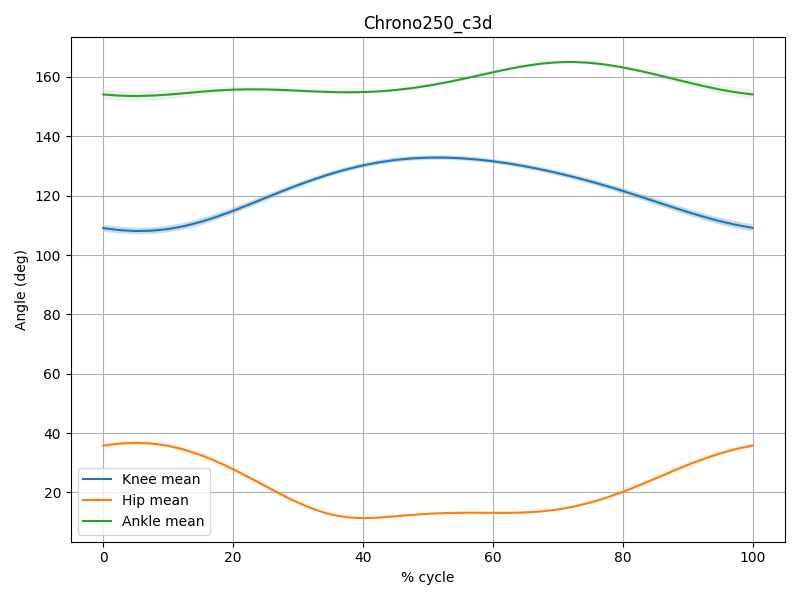

Data behind this chart, as committed beside it:
percent_cycle, knee_mean, knee_sd, hip_mean, hip_sd, ankle_mean, ankle_sd
0.0, 109.1, 1.156, 35.75, 0.6393, 154.1, 1.688
1.01, 108.8, 1.151, 36.04, 0.6241, 153.9, 1.714
2.02, 108.5, 1.146, 36.33, 0.6124, 153.8, 1.741
3.03, 108.3, 1.141, 36.52, 0.6027, 153.7, 1.759
4.04, 108.2, 1.133, 36.63, 0.5941, 153.6, 1.767
5.051, 108.1, 1.129, 36.72, 0.5921, 153.6, 1.776
6.061, 108.1, 1.12, 36.63, 0.5895, 153.6, 1.762
7.071, 108.2, 1.115, 36.53, 0.5933, 153.7, 1.749
8.081, 108.3, 1.112, 36.31, 0.6025, 153.8, 1.724
9.091, 108.5, 1.109, 36, 0.6132, 153.9, 1.687
10.1, 108.8, 1.111, 35.67, 0.631, 154.1, 1.649
11.11, 109.2, 1.11, 35.14, 0.6414, 154.3, 1.59
12.12, 109.6, 1.112, 34.61, 0.6559, 154.4, 1.533
13.13, 110.1, 1.114, 33.97, 0.6737, 154.6, 1.464
14.14, 110.7, 1.113, 33.24, 0.6902, 154.8, 1.392
15.15, 111.3, 1.116, 32.49, 0.7092, 155, 1.318
16.16, 112, 1.11, 31.59, 0.7175, 155.2, 1.24
17.17, 112.7, 1.106, 30.68, 0.7283, 155.4, 1.165
18.18, 113.4, 1.099, 29.69, 0.7362, 155.5, 1.088
19.19, 114.2, 1.089, 28.65, 0.7434, 155.6, 1.019
20.2, 115.1, 1.08, 27.59, 0.7508, 155.7, 0.9496
21.21, 115.9, 1.065, 26.45, 0.7499, 155.8, 0.8911
22.22, 116.8, 1.051, 25.32, 0.7507, 155.8, 0.8352
23.23, 117.7, 1.035, 24.16, 0.744, 155.8, 0.7863
24.24, 118.6, 1.017, 22.98, 0.7347, 155.8, 0.7453
25.25, 119.5, 1, 21.81, 0.7233, 155.8, 0.7057
26.26, 120.4, 0.9817, 20.64, 0.7022, 155.7, 0.6752
27.27, 121.2, 0.9629, 19.48, 0.6815, 155.6, 0.6461
28.28, 122.1, 0.9457, 18.38, 0.6528, 155.5, 0.6216
29.29, 123, 0.9286, 17.3, 0.62, 155.4, 0.5994
30.3, 123.8, 0.9108, 16.26, 0.5842, 155.3, 0.5797
31.31, 124.6, 0.8963, 15.34, 0.5361, 155.2, 0.5612
32.32, 125.4, 0.8795, 14.43, 0.4902, 155.1, 0.5458
33.33, 126.1, 0.8676, 13.69, 0.4446, 155, 0.5308
34.34, 126.8, 0.8559, 13.02, 0.3974, 155, 0.5176
35.35, 127.5, 0.8427, 12.44, 0.3564, 154.9, 0.5084
36.36, 128.2, 0.8356, 12.05, 0.3092, 154.9, 0.4981
37.37, 128.8, 0.8229, 11.67, 0.2806, 154.8, 0.4948
38.38, 129.3, 0.8172, 11.51, 0.253, 154.8, 0.4896
39.39, 129.9, 0.8103, 11.39, 0.2412, 154.9, 0.4887
40.4, 130.4, 0.8022, 11.36, 0.2447, 154.9, 0.4916
41.41, 130.8, 0.8006, 11.43, 0.2428, 155, 0.4926
42.42, 131.2, 0.7905, 11.52, 0.2575, 155.1, 0.5026
43.43, 131.5, 0.7889, 11.68, 0.2579, 155.3, 0.5077
44.44, 131.9, 0.7839, 11.85, 0.265, 155.5, 0.5179
45.45, 132.1, 0.7788, 12.03, 0.2764, 155.7, 0.5292
46.46, 132.3, 0.7781, 12.22, 0.2889, 155.9, 0.5384
47.47, 132.5, 0.7695, 12.4, 0.3019, 156.2, 0.5544
48.48, 132.7, 0.7699, 12.56, 0.3146, 156.5, 0.5638
49.49, 132.8, 0.7646, 12.71, 0.3252, 156.9, 0.5778
50.51, 132.8, 0.7614, 12.84, 0.3364, 157.2, 0.5904
51.52, 132.8, 0.7607, 12.94, 0.3475, 157.6, 0.6015
52.53, 132.8, 0.7546, 13.03, 0.3573, 158, 0.6158
53.54, 132.7, 0.7575, 13.08, 0.3633, 158.5, 0.6243
54.55, 132.7, 0.7545, 13.12, 0.3687, 158.9, 0.6358
55.56, 132.5, 0.7552, 13.14, 0.3727, 159.4, 0.6449
56.57, 132.4, 0.7574, 13.14, 0.3768, 159.9, 0.6524
57.58, 132.2, 0.7564, 13.14, 0.3807, 160.4, 0.6606
58.59, 131.9, 0.7624, 13.13, 0.3778, 160.9, 0.6646
59.6, 131.7, 0.7633, 13.11, 0.376, 161.4, 0.6685
... 40 more rows
